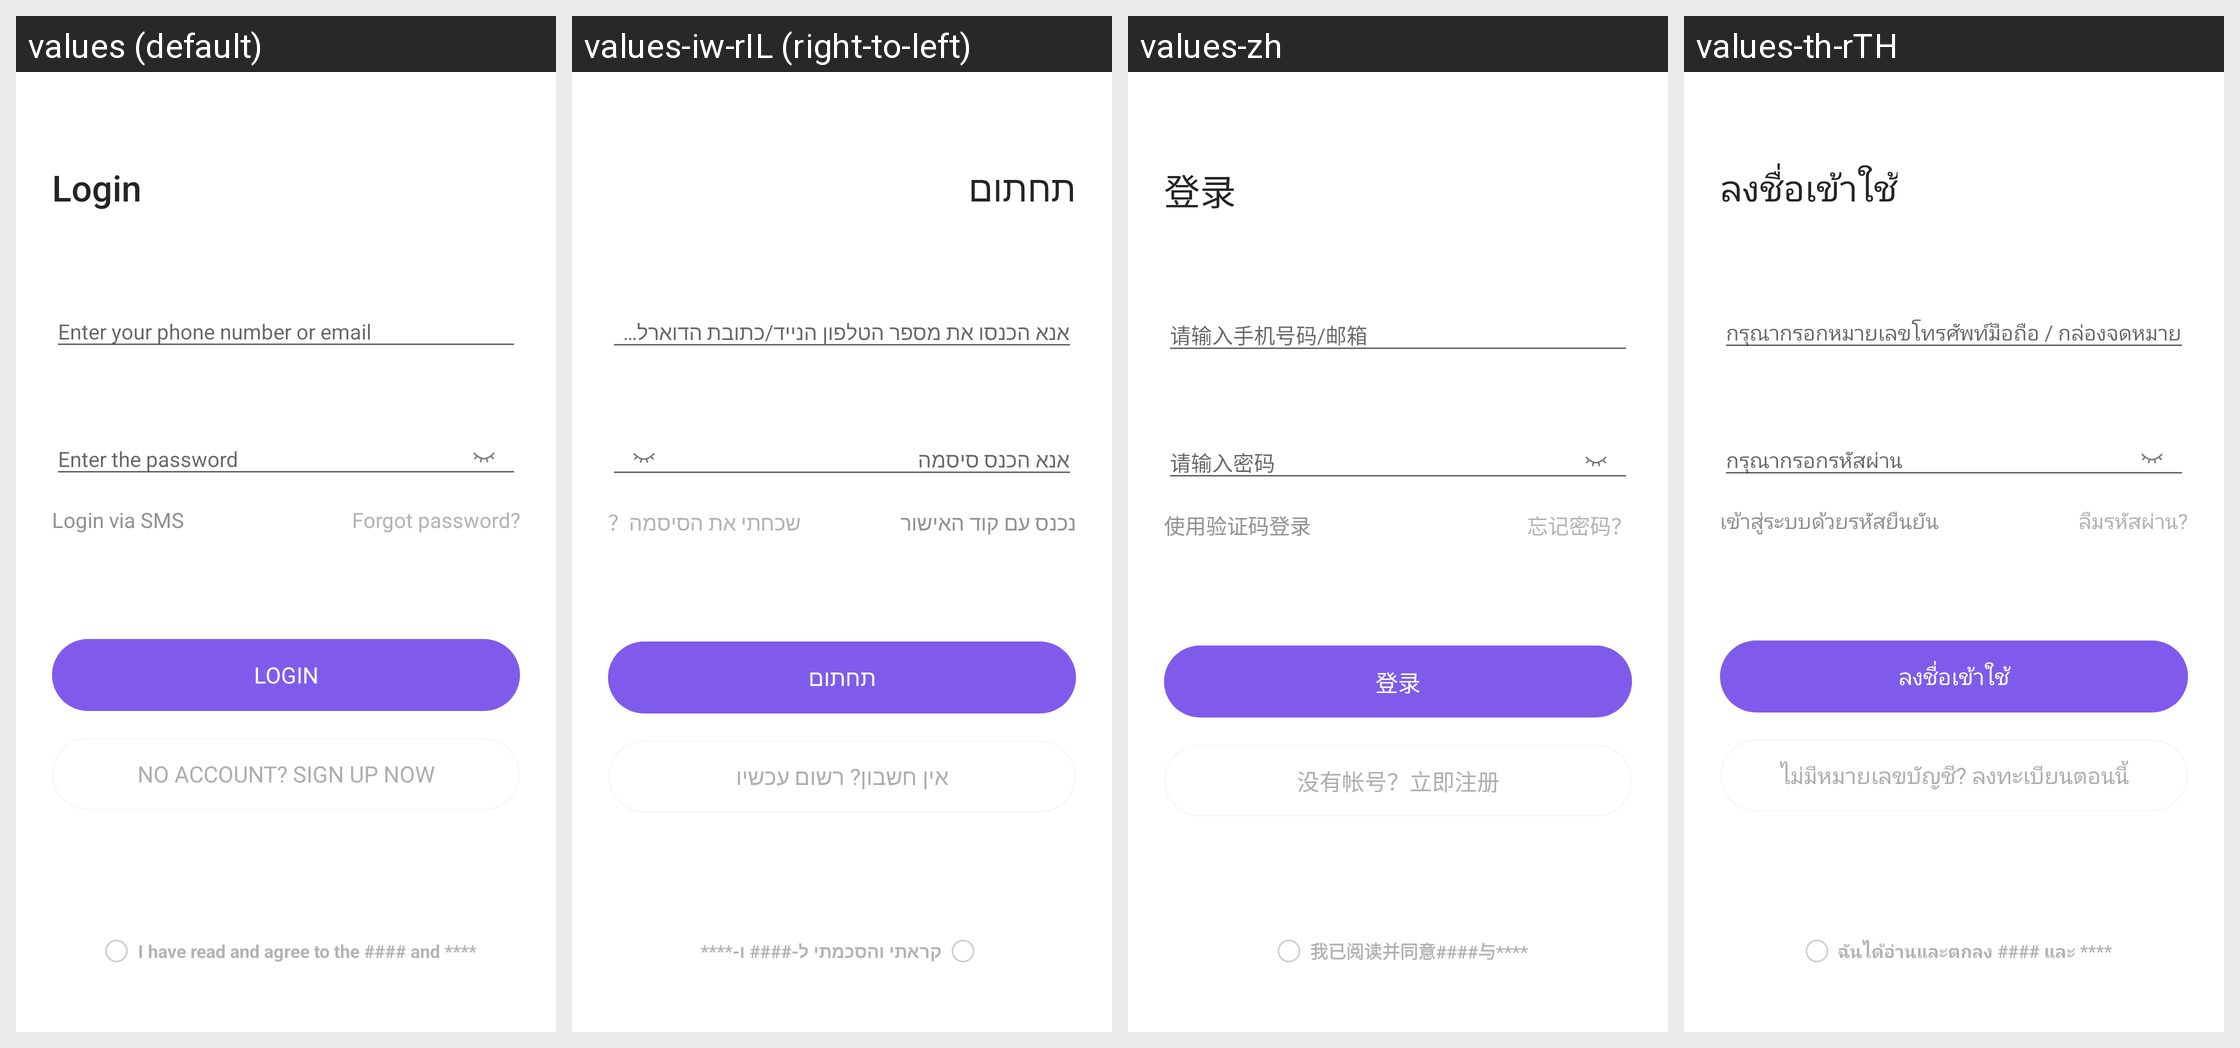

The Android screen above is rendered under several locales of the same app. Produce the string resources it draws, with the default and per-locale values.
Android screen res/layout/fragment_login_by_password.xml rendered under 4 locales, left to right: values (default), values-iw-rIL (right-to-left), values-zh, values-th-rTH. Device: Nexus 5 (rendered at 1080×1920; each locale shown at half size, 540×960, under a caption strip naming it); theme Theme.HealthAide.
Other locales in the repository, not shown: values-ar, values-de-rDE, values-es-rES, values-fa, values-fr-rFR, values-in-rID, values-it-rIT, values-ja-rJP, values-ko-rKR, values-ms, values-pl-rPL, values-pt-rPT, values-ru-rRU, values-sv-rSE, values-tr-rTR, values-vi-rVN.
Strings drawn on this screen, with the default value and each locale's value (text and hints the layout hard-codes, and strings that could not be matched under every locale, appear in the picture but are not listed):

login
  values: Login
  values-iw-rIL: תחתום
  values-zh: 登录
  values-th-rTH: ลงชื่อเข้าใช้

hint_input_phone_number_or_email
  values: Enter your phone number or email
  values-iw-rIL: אנא הכנסו את מספר הטלפון הנייד/כתובת הדוארל שלכם
  values-zh: 请输入手机号码/邮箱
  values-th-rTH: กรุณากรอกหมายเลขโทรศัพท์มือถือ / กล่องจดหมาย

hint_input_password
  values: Enter the password
  values-iw-rIL: אנא הכנס סיסמה
  values-zh: 请输入密码
  values-th-rTH: กรุณากรอกรหัสผ่าน

login_by_sms
  values: Login via SMS
  values-iw-rIL: נכנס עם קוד האישור
  values-zh: 使用验证码登录
  values-th-rTH: เข้าสู่ระบบด้วยรหัสยืนยัน

forgot_password
  values: Forgot password?
  values-iw-rIL: שכחתי את הסיסמה？
  values-zh: 忘记密码？
  values-th-rTH: ลืมรหัสผ่าน?

register_tips
  values: No account? Sign up now
  values-iw-rIL: אין חשבון? רשום עכשיו
  values-zh: 没有帐号？立即注册
  values-th-rTH: ไม่มีหมายเลขบัญชี? ลงทะเบียนตอนนี้

agree_policy_tips
  values: I have read and agree to the #### and ****
  values-iw-rIL: קראתי והסכמתי ל-#### ו-****
  values-zh: 我已阅读并同意####与****
  values-th-rTH: ฉันได้อ่านและตกลง #### และ ****
